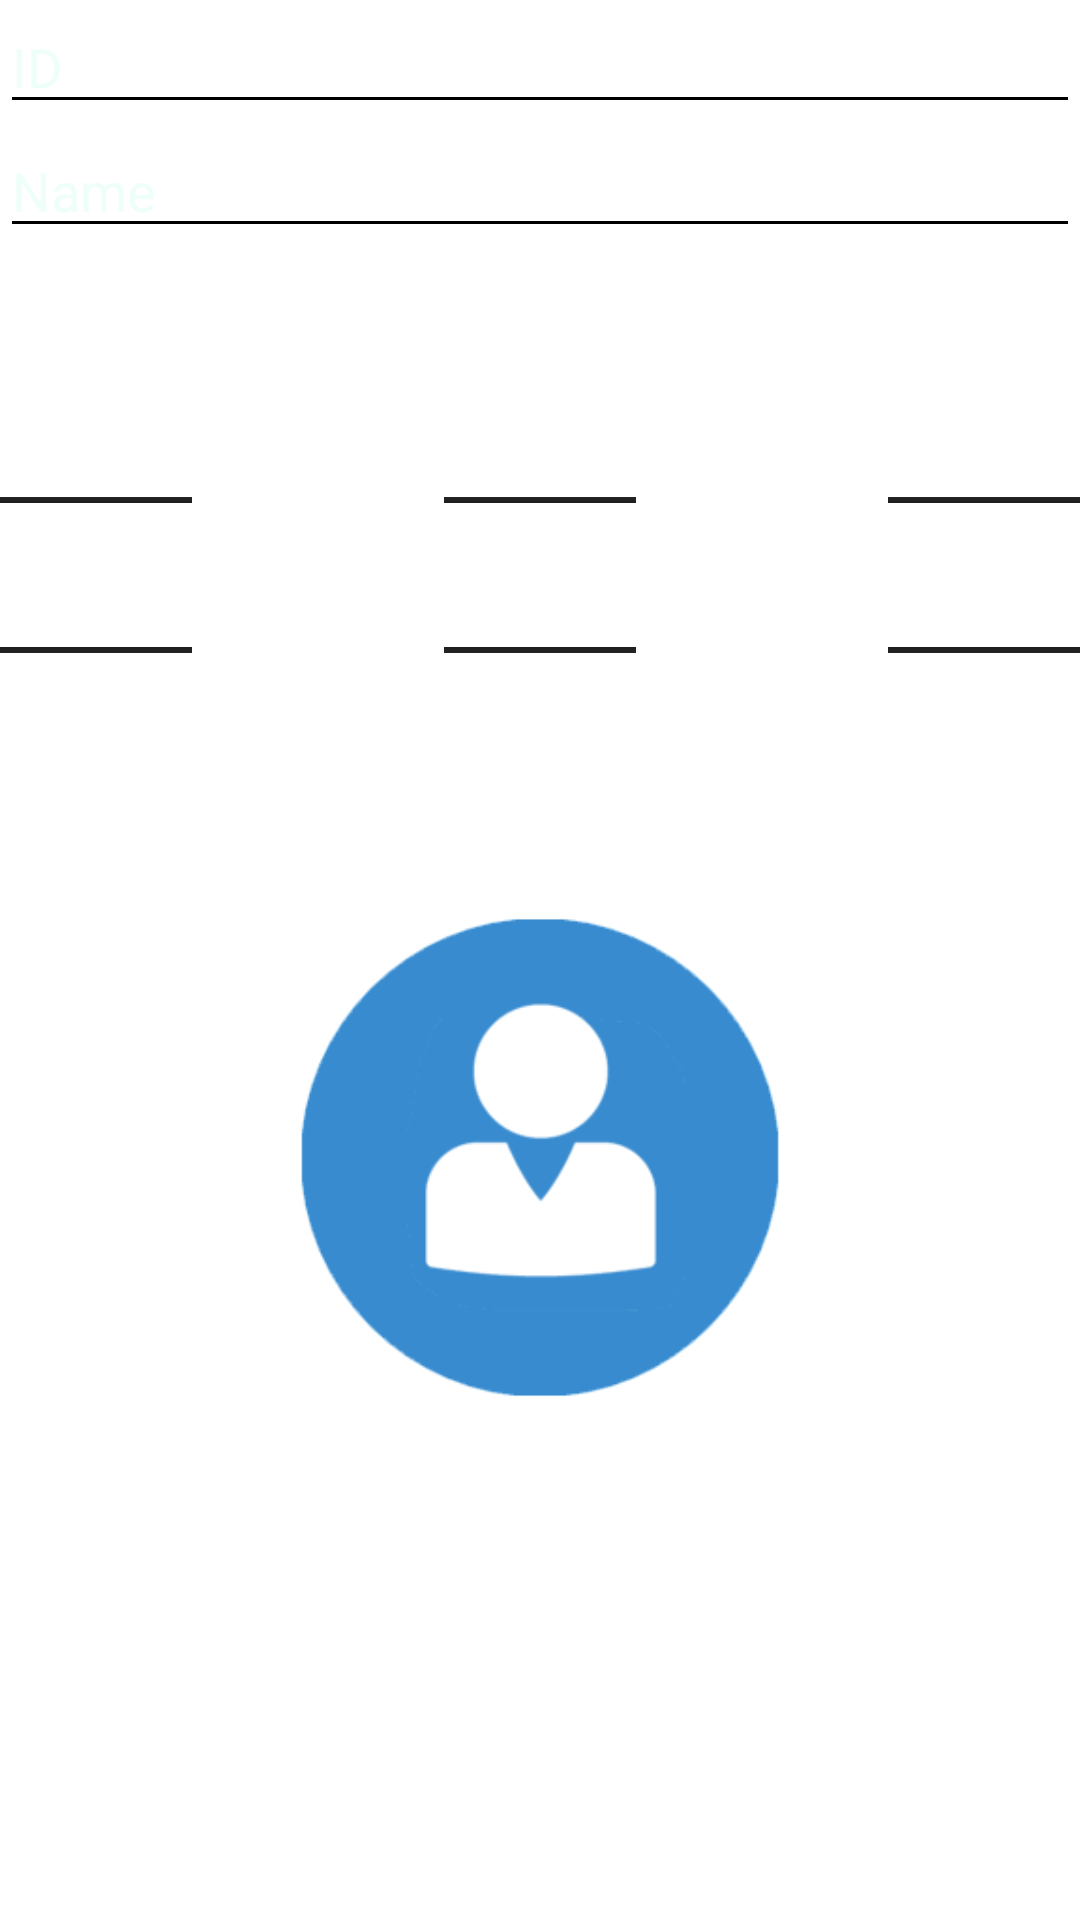

Reconstruct the res/layout file that produces this screen, plus the resources it refers to.
<!-- AndroidManifest.xml: application theme AppTheme -->
<!-- res/layout/dialog_customview.xml -->
<?xml version="1.0" encoding="utf-8"?>
<LinearLayout xmlns:android="http://schemas.android.com/apk/res/android"
    android:layout_width="match_parent"
    android:layout_height="match_parent"
    android:orientation="vertical">

    <EditText
        android:layout_width="match_parent"
        android:layout_height="wrap_content"
        android:inputType="numberSigned"
        android:ems="10"
        android:id="@+id/testId"
        android:hint="ID"
        android:textColorHint="#FFEEFFFA" />

    <EditText
        android:layout_width="match_parent"
        android:layout_height="wrap_content"
        android:inputType="textPersonName"
        android:ems="10"
        android:id="@+id/patientName"
        android:hint="Name"
        android:textColorHint="#ffeefffa" />

    <RelativeLayout
        android:orientation="horizontal"
        android:layout_width="match_parent"
        android:layout_height="match_parent">

        <TextView
            android:layout_width="wrap_content"
            android:layout_height="wrap_content"
            android:text="Age:"
            android:id="@+id/textViewAge" />

        <TextView
            android:layout_width="wrap_content"
            android:layout_height="wrap_content"
            android:text="Weight (Kg):"
            android:id="@+id/textViewWeight"
            android:layout_alignParentTop="true"
            android:layout_alignLeft="@+id/patientWeight"
            android:layout_alignStart="@+id/patientWeight" />

        <TextView
            android:layout_width="wrap_content"
            android:layout_height="wrap_content"
            android:text="Height (Cm):"
            android:id="@+id/textViewHeight"
            android:layout_alignParentTop="true"
            android:layout_alignRight="@+id/patientHeight"
            android:layout_alignEnd="@+id/patientHeight" />

        <NumberPicker
            android:layout_width="wrap_content"
            android:layout_height="wrap_content"
            android:id="@+id/testDate"
            android:orientation="vertical"
            android:layout_below="@+id/textViewAge"
            android:layout_alignParentLeft="true"
            android:layout_alignParentStart="true" />

        <NumberPicker
            android:layout_width="wrap_content"
            android:layout_height="wrap_content"
            android:id="@+id/patientHeight"
            android:orientation="vertical"
            android:layout_below="@+id/textViewHeight"
            android:layout_alignParentRight="true"
            android:layout_alignParentEnd="true" />

        <NumberPicker
            android:layout_width="wrap_content"
            android:layout_height="wrap_content"
            android:id="@+id/patientWeight"
            android:orientation="vertical"
            android:layout_alignTop="@+id/patientHeight"
            android:layout_centerHorizontal="true" />

        <ImageView
            android:layout_width="match_parent"
            android:layout_height="wrap_content"
            android:id="@+id/imageViewPatient"
            android:src="@drawable/ic_patient"
            android:layout_below="@+id/patientWeight"
            android:layout_centerHorizontal="true"
            android:layout_marginLeft="100dp"
            android:layout_marginRight="100dp"
            android:layout_marginBottom="150dp" />

    </RelativeLayout>

</LinearLayout>
<!-- resources referenced by this layout -->
<resources>
  <!-- drawable ic_patient: png bitmap (drawable, 10735 bytes) -->
  <style name="AppTheme" parent="AppBaseTheme">
          
      </style>
  <style name="AppBaseTheme" parent="Base.Theme.Patient">
          
      </style>
  <style name="Base.Theme.Patient" parent="Theme.AppCompat.NoActionBar">
  
          <item name="colorPrimary">@color/my_primary</item>
  
          
          <item name="colorPrimaryDark">@color/my_primary_dark</item>
  
          
          <item name="colorAccent">@color/my_accent</item>
  
          
          <item name="android:textColorPrimary">@color/my_primary_text</item>
  
          
          <item name="android:textColorSecondary">@color/my_secondary_text</item>
  
  
          <item name="android:windowBackground">@color/window_background</item>
      </style>
  <color name="my_primary">#ff4f83c1</color>
  <color name="my_primary_dark">#ff436fa4</color>
  <color name="my_accent">#ffea87ae</color>
  <color name="my_primary_text">#ffffffff</color>
  <color name="my_secondary_text">#000000</color>
  <color name="window_background">#ffffff</color>
</resources>
